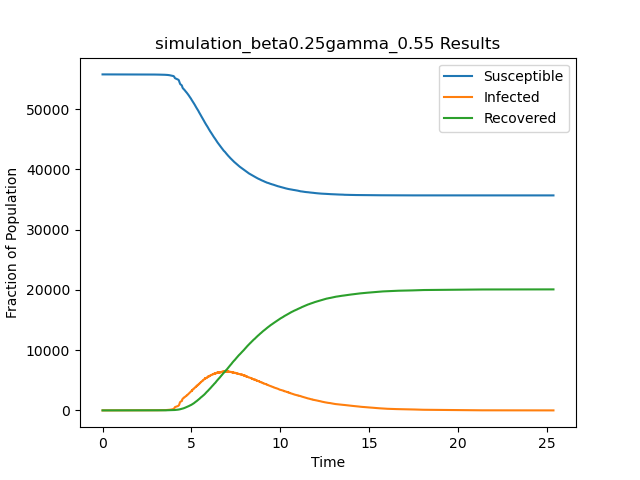

Values plotted in this chart, from the file beside it:
t, S, I, R
0.0, 55748, 1, 0
0.5119, 55747, 2, 0
0.7249, 55746, 3, 0
0.7968, 55745, 4, 0
1.281, 55744, 5, 0
1.303, 55744, 4, 1
1.486, 55743, 5, 1
1.538, 55742, 6, 1
1.675, 55741, 7, 1
1.739, 55740, 8, 1
1.798, 55739, 9, 1
1.801, 55739, 8, 2
1.879, 55738, 9, 2
1.943, 55737, 10, 2
1.945, 55737, 9, 3
2.048, 55736, 10, 3
2.096, 55735, 11, 3
2.104, 55735, 10, 4
2.173, 55735, 9, 5
2.207, 55734, 10, 5
2.312, 55733, 11, 5
2.396, 55732, 12, 5
2.421, 55731, 13, 5
2.475, 55730, 14, 5
2.5, 55730, 13, 6
2.52, 55729, 14, 6
2.557, 55728, 15, 6
2.559, 55727, 16, 6
2.559, 55726, 17, 6
2.567, 55725, 18, 6
2.793, 55725, 17, 7
2.812, 55725, 16, 8
2.914, 55724, 17, 8
2.923, 55723, 18, 8
2.935, 55722, 19, 8
2.941, 55721, 20, 8
3.024, 55720, 21, 8
3.041, 55719, 22, 8
3.047, 55718, 23, 8
3.075, 55717, 24, 8
3.076, 55716, 25, 8
3.119, 55715, 26, 8
3.124, 55714, 27, 8
3.134, 55714, 26, 9
3.142, 55713, 27, 9
3.161, 55712, 28, 9
3.169, 55711, 29, 9
3.208, 55710, 30, 9
3.228, 55709, 31, 9
3.236, 55708, 32, 9
3.259, 55708, 31, 10
3.261, 55708, 30, 11
3.265, 55708, 29, 12
3.267, 55708, 28, 13
3.288, 55707, 29, 13
3.3, 55706, 30, 13
3.303, 55705, 31, 13
3.306, 55704, 32, 13
3.313, 55703, 33, 13
3.313, 55703, 32, 14
... 40,096 more rows
